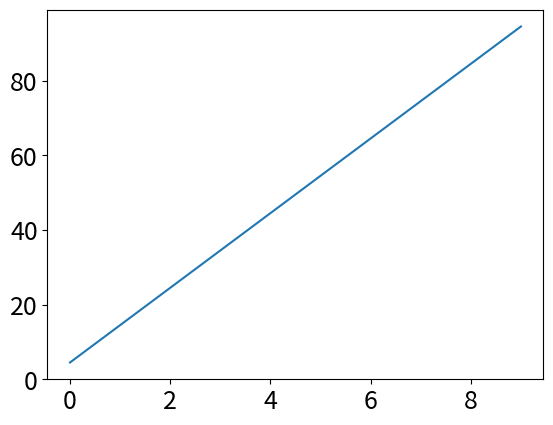

Generate this figure with matplotlib:
import numpy as np
import matplotlib.pyplot as plt
import matplotlib

# matplotlib.use("TkAgg")  # Use a different backend (try 'Qt5Agg' or 'Agg' if needed)
plt.rcParams["font.size"] = 18

ar = [i for i in range(100)]

ar = np.array(ar)
N = 10


def mean(ar, N):
    M = int(np.ceil(len(ar) / 10) * 10 - len(ar))
    return np.nanmean(np.concatenate([ar, np.full(M, np.nan)]).reshape(-1, N), axis=1)


plt.plot(mean(ar, N))

plt.show()
